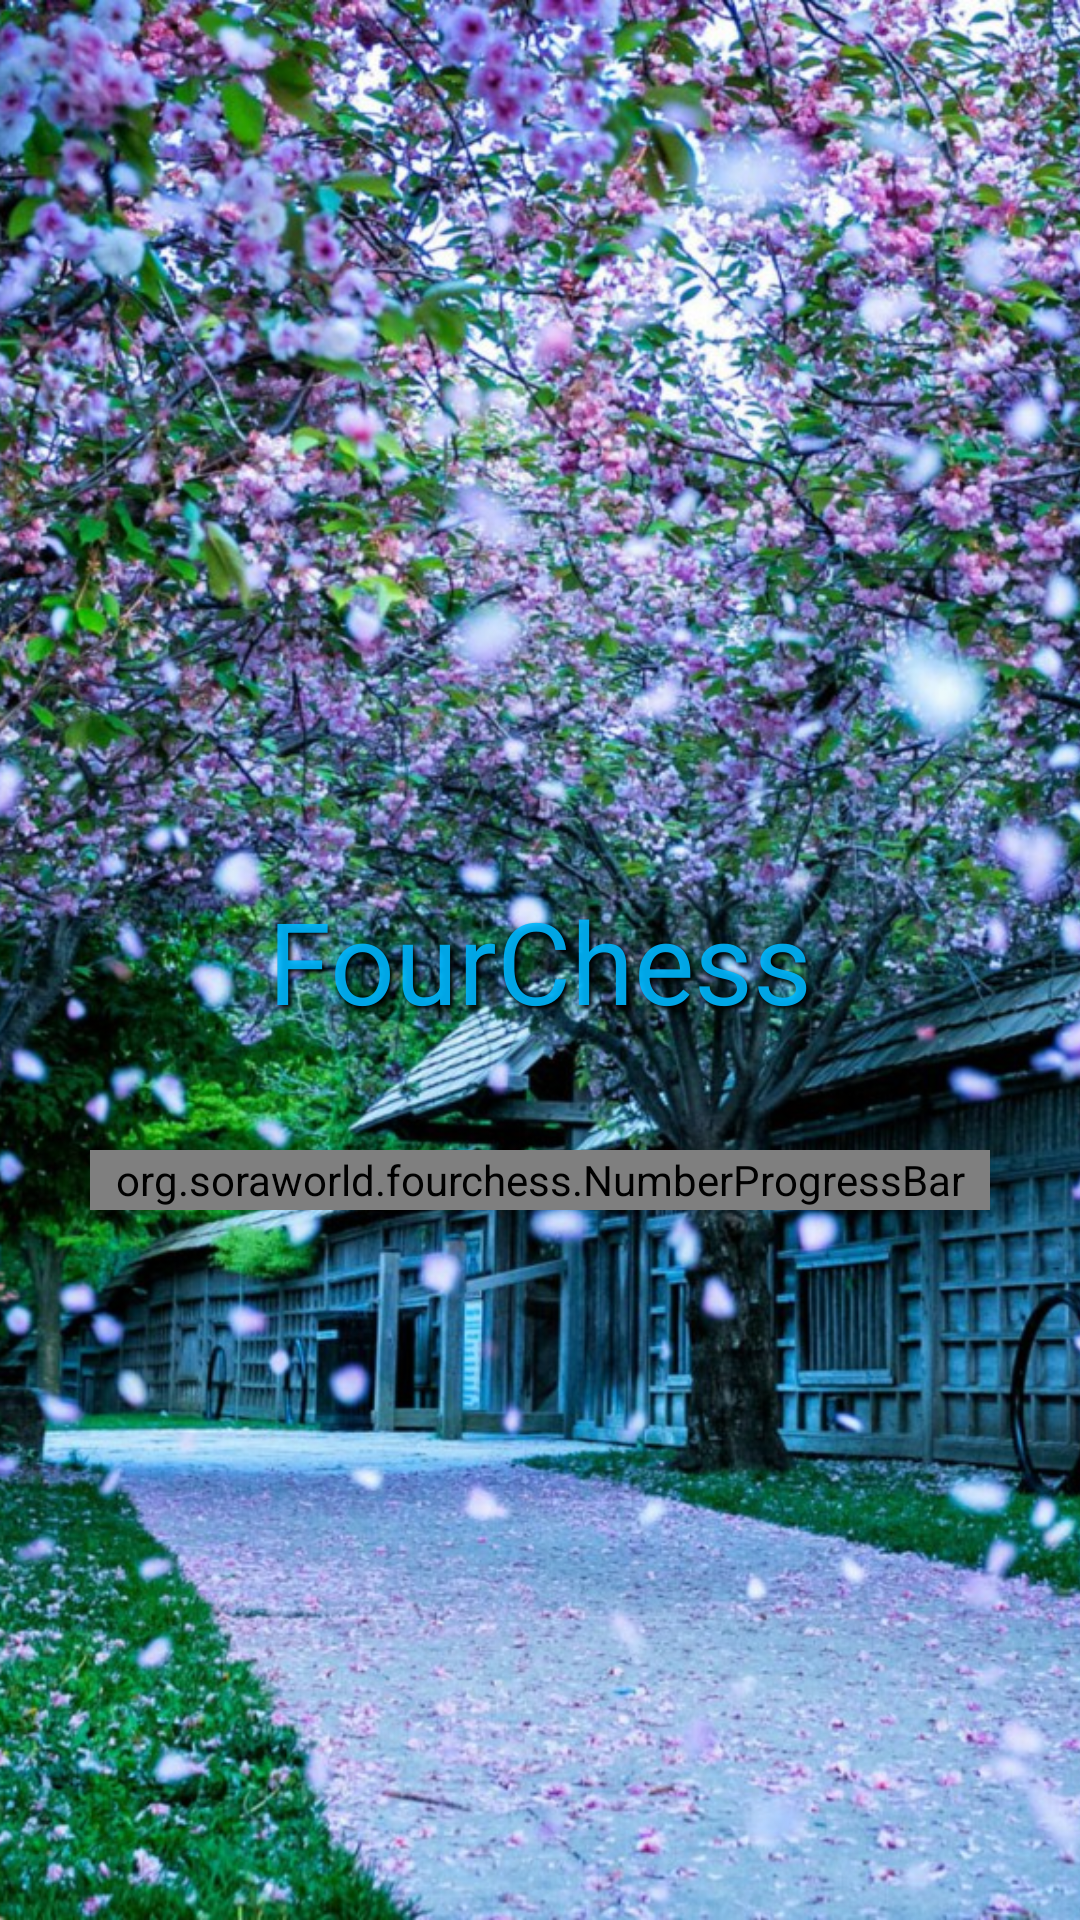

Reconstruct the res/layout file that produces this screen, plus the resources it refers to.
<!-- AndroidManifest.xml: application theme AppTheme -->
<!-- res/layout/activity_welcome.xml -->
<RelativeLayout
    xmlns:android="http://schemas.android.com/apk/res/android"
    xmlns:tools="http://schemas.android.com/tools"
    android:layout_width="match_parent"
    android:layout_height="match_parent"
    tools:context=".Welcome"
    android:id="@+id/welcome"
    android:background="@drawable/starton">

    <ImageView
        android:layout_width="match_parent"
        android:layout_height="match_parent"
        android:id="@+id/welback"
        android:scaleType="centerCrop"
        android:background="#00000000"
        android:src="@drawable/pic01" />

    <TextView
        android:layout_width="wrap_content"
        android:layout_height="wrap_content"
        android:textAppearance="?android:attr/textAppearanceLarge"
        android:text="@string/app_name"
        android:id="@+id/icon"
        android:layout_centerVertical="true"
        android:layout_centerHorizontal="true"
        android:textColor="#e500b8ff"
        android:textSize="38sp"
        android:textStyle="normal"
        android:shadowColor="#ff000000"
        android:shadowDx="3"
        android:shadowDy="3"
        android:shadowRadius="4"
        android:maxLines="1" />

    <view
        android:layout_width="300dp"
        android:layout_height="20dp"
        class="org.soraworld.fourchess.NumberProgressBar"
        android:id="@+id/loading"
        style="@style/NumberProgressBar_Beauty_Red"
        android:layout_below="@+id/icon"
        android:layout_centerHorizontal="true"
        android:layout_marginTop="38dp" />

</RelativeLayout>
<!-- resources referenced by this layout -->
<resources>
  <!-- drawable pic01: jpg bitmap (drawable, 307317 bytes) -->
  <!-- drawable starton (drawable) -->
  <?xml version="1.0" encoding="utf-8"?>
  <shape xmlns:android="http://schemas.android.com/apk/res/android">
      <gradient
          android:angle="-90"
          android:startColor="#ffb4ffec"
          android:endColor="#ff7095ff"
          />
  </shape>
  <string name="app_name">FourChess</string>
  <style name="NumberProgressBar_Beauty_Red">
          <item name="android:layout_height">wrap_content</item>
          <item name="android:layout_width">match_parent</item>
  
          <item name="max">100</item>
          <item name="progress">0</item>
  
          <item name="progress_unreached_color">#CCCCCC</item>
          <item name="progress_reached_color">#FF3D7F</item>
          <item name="progress_text_size">10sp</item>
          <item name="progress_text_color">#FF3D7F</item>
  
          <item name="progress_reached_bar_height">1.5dp</item>
          <item name="progress_unreached_bar_height">0.75dp</item>
      </style>
  <style name="AppTheme" parent="@android:style/Theme.NoTitleBar.Fullscreen">
          
      </style>
</resources>
